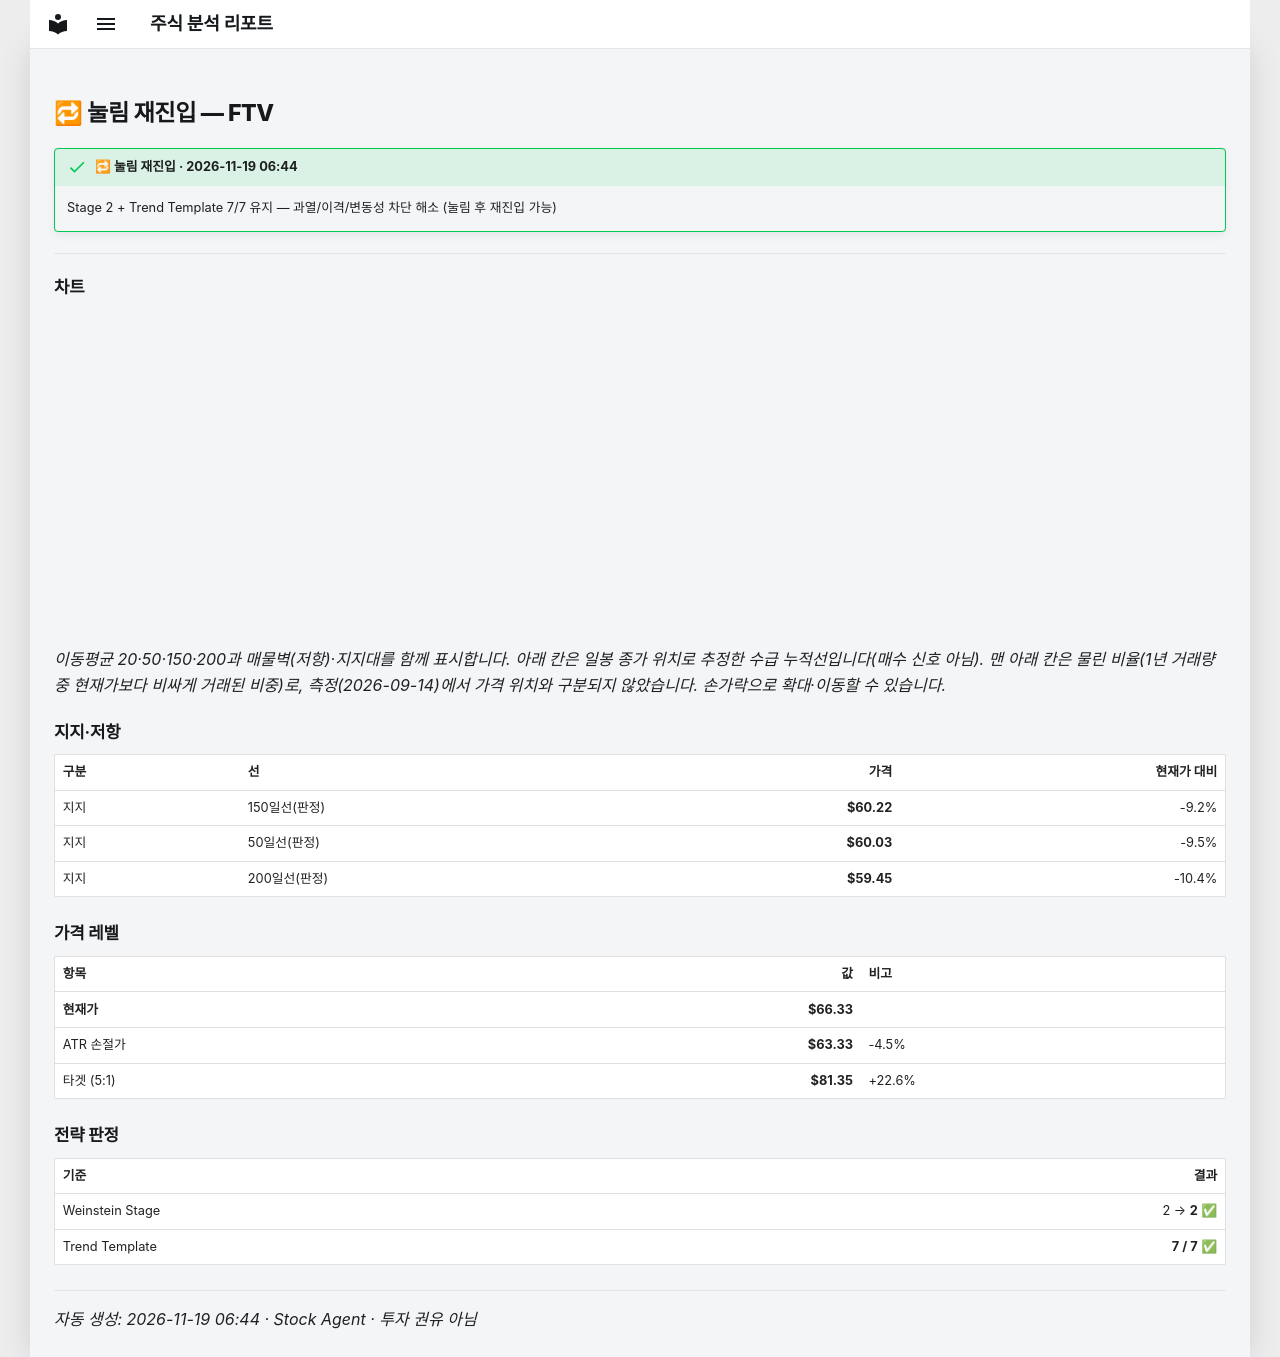

repository: soloandco/stock-reports · page: alerts/20261119-ftv-pullback_reentry/index.html · generator: mkdocs

---
title: "🔁 눌림 재진입 — FTV"
ticker: FTV
alert: "🔁 눌림 재진입"
created: 2026-11-19
comments: true
---

# 🔁 눌림 재진입 — FTV

!!! success "🔁 눌림 재진입 · 2026-11-19 06:44"
    Stage 2 + Trend Template 7/7 유지 — 과열/이격/변동성 차단 해소 (눌림 후 재진입 가능)

---

## 차트

<div class="stock-chart" data-src="../charts/20261119-ftv-pullback_reentry.json"></div>

_이동평균 20·50·150·200과 매물벽(저항)·지지대를 함께 표시합니다. 아래 칸은 일봉 종가 위치로 추정한 수급 누적선입니다(매수 신호 아님). 맨 아래 칸은 물린 비율(1년 거래량 중 현재가보다 비싸게 거래된 비중)로, 측정(2026-09-14)에서 가격 위치와 구분되지 않았습니다. 손가락으로 확대·이동할 수 있습니다._

## 지지·저항

| 구분 | 선 | 가격 | 현재가 대비 |
|:-----|:---|-----:|-----------:|
| 지지 | 150일선(판정) | **$60.22** | -9.2% |
| 지지 | 50일선(판정) | **$60.03** | -9.5% |
| 지지 | 200일선(판정) | **$59.45** | -10.4% |

## 가격 레벨

| 항목 | 값 | 비고 |
|:-----|---:|:-----|
| **현재가** | **$66.33** | |
| ATR 손절가 | **$63.33** | -4.5% |
| 타겟 (5:1) | **$81.35** | +22.6% |

## 전략 판정

| 기준 | 결과 |
|:-----|-----:|
| Weinstein Stage | 2 → **2** ✅ |
| Trend Template | **7 / 7** ✅ |

---
_자동 생성: 2026-11-19 06:44 · Stock Agent · 투자 권유 아님_
